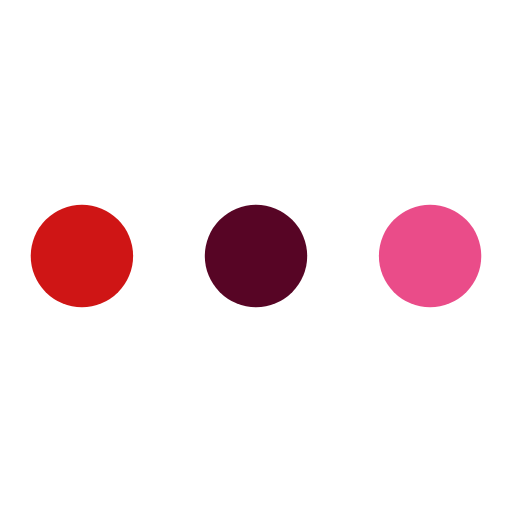
t = 0.00 s
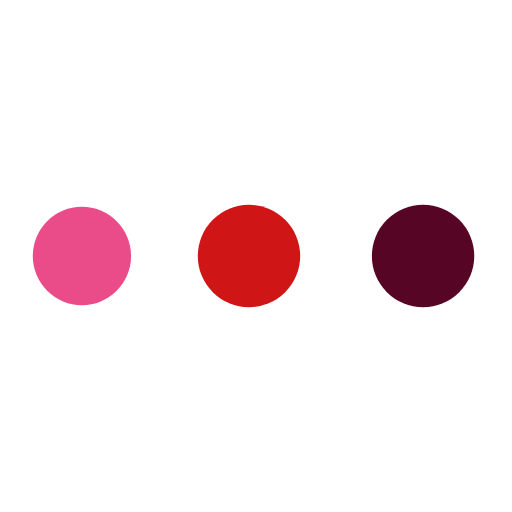
t = 0.56 s
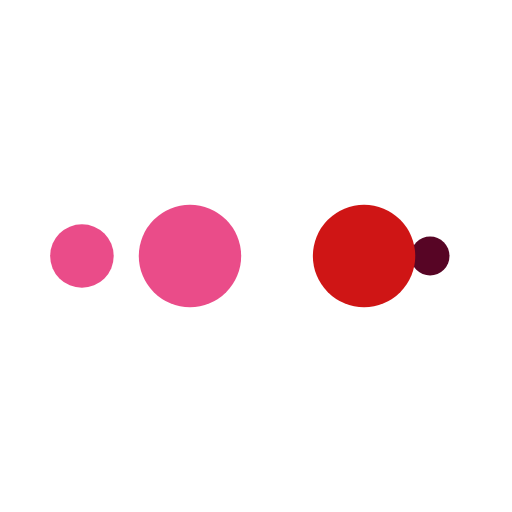
t = 0.94 s
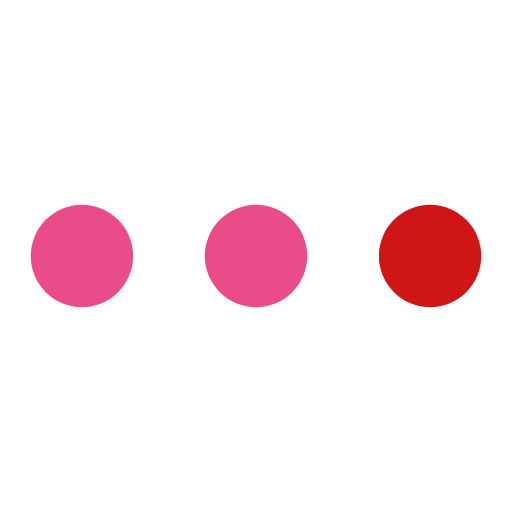
t = 1.50 s
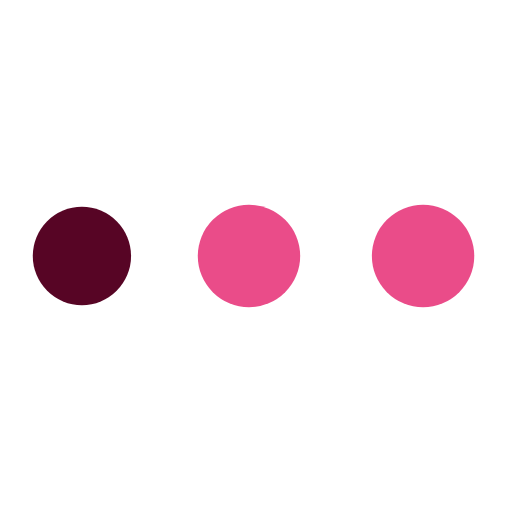
t = 2.06 s
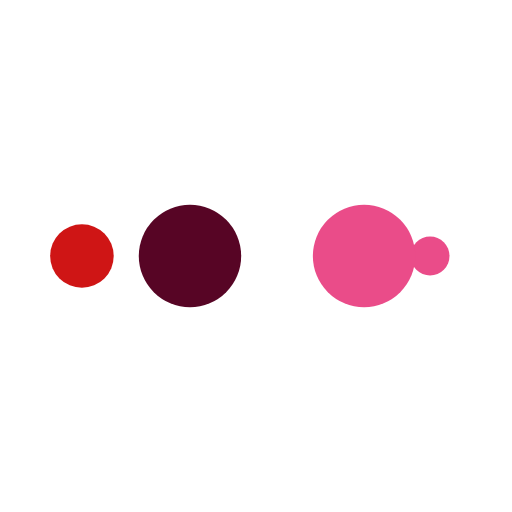
t = 2.44 s

The animated SVG that drew these frames (rendered in a browser with its animation timeline set to each time). Animation: 10 SMIL elements (animate=10); one cycle of 3.00 s, repeats indefinitely.

<svg width="200px"  height="200px"  xmlns="http://www.w3.org/2000/svg" viewBox="0 0 100 100" preserveAspectRatio="xMidYMid" class="lds-ellipsis" style="background: none;"><!--circle(cx="16",cy="50",r="10")--><circle cx="84" cy="50" r="1.1381" fill="#ea4c89"><animate attributeName="r" values="10;0;0;0;0" keyTimes="0;0.25;0.5;0.75;1" keySplines="0 0.5 0.5 1;0 0.5 0.5 1;0 0.5 0.5 1;0 0.5 0.5 1" calcMode="spline" dur="3s" repeatCount="indefinite" begin="0s"></animate><animate attributeName="cx" values="84;84;84;84;84" keyTimes="0;0.25;0.5;0.75;1" keySplines="0 0.5 0.5 1;0 0.5 0.5 1;0 0.5 0.5 1;0 0.5 0.5 1" calcMode="spline" dur="3s" repeatCount="indefinite" begin="0s"></animate></circle><circle cx="80.1304" cy="50" r="10" fill="#570525"><animate attributeName="r" values="0;10;10;10;0" keyTimes="0;0.25;0.5;0.75;1" keySplines="0 0.5 0.5 1;0 0.5 0.5 1;0 0.5 0.5 1;0 0.5 0.5 1" calcMode="spline" dur="3s" repeatCount="indefinite" begin="-1.5s"></animate><animate attributeName="cx" values="16;16;50;84;84" keyTimes="0;0.25;0.5;0.75;1" keySplines="0 0.5 0.5 1;0 0.5 0.5 1;0 0.5 0.5 1;0 0.5 0.5 1" calcMode="spline" dur="3s" repeatCount="indefinite" begin="-1.5s"></animate></circle><circle cx="46.1304" cy="50" r="10" fill="#cf1515"><animate attributeName="r" values="0;10;10;10;0" keyTimes="0;0.25;0.5;0.75;1" keySplines="0 0.5 0.5 1;0 0.5 0.5 1;0 0.5 0.5 1;0 0.5 0.5 1" calcMode="spline" dur="3s" repeatCount="indefinite" begin="-0.75s"></animate><animate attributeName="cx" values="16;16;50;84;84" keyTimes="0;0.25;0.5;0.75;1" keySplines="0 0.5 0.5 1;0 0.5 0.5 1;0 0.5 0.5 1;0 0.5 0.5 1" calcMode="spline" dur="3s" repeatCount="indefinite" begin="-0.75s"></animate></circle><circle cx="16" cy="50" r="8.8619" fill="#ea4c89"><animate attributeName="r" values="0;10;10;10;0" keyTimes="0;0.25;0.5;0.75;1" keySplines="0 0.5 0.5 1;0 0.5 0.5 1;0 0.5 0.5 1;0 0.5 0.5 1" calcMode="spline" dur="3s" repeatCount="indefinite" begin="0s"></animate><animate attributeName="cx" values="16;16;50;84;84" keyTimes="0;0.25;0.5;0.75;1" keySplines="0 0.5 0.5 1;0 0.5 0.5 1;0 0.5 0.5 1;0 0.5 0.5 1" calcMode="spline" dur="3s" repeatCount="indefinite" begin="0s"></animate></circle><circle cx="16" cy="50" r="0" fill="#ea4c89"><animate attributeName="r" values="0;0;10;10;10" keyTimes="0;0.25;0.5;0.75;1" keySplines="0 0.5 0.5 1;0 0.5 0.5 1;0 0.5 0.5 1;0 0.5 0.5 1" calcMode="spline" dur="3s" repeatCount="indefinite" begin="0s"></animate><animate attributeName="cx" values="16;16;16;50;84" keyTimes="0;0.25;0.5;0.75;1" keySplines="0 0.5 0.5 1;0 0.5 0.5 1;0 0.5 0.5 1;0 0.5 0.5 1" calcMode="spline" dur="3s" repeatCount="indefinite" begin="0s"></animate></circle></svg>